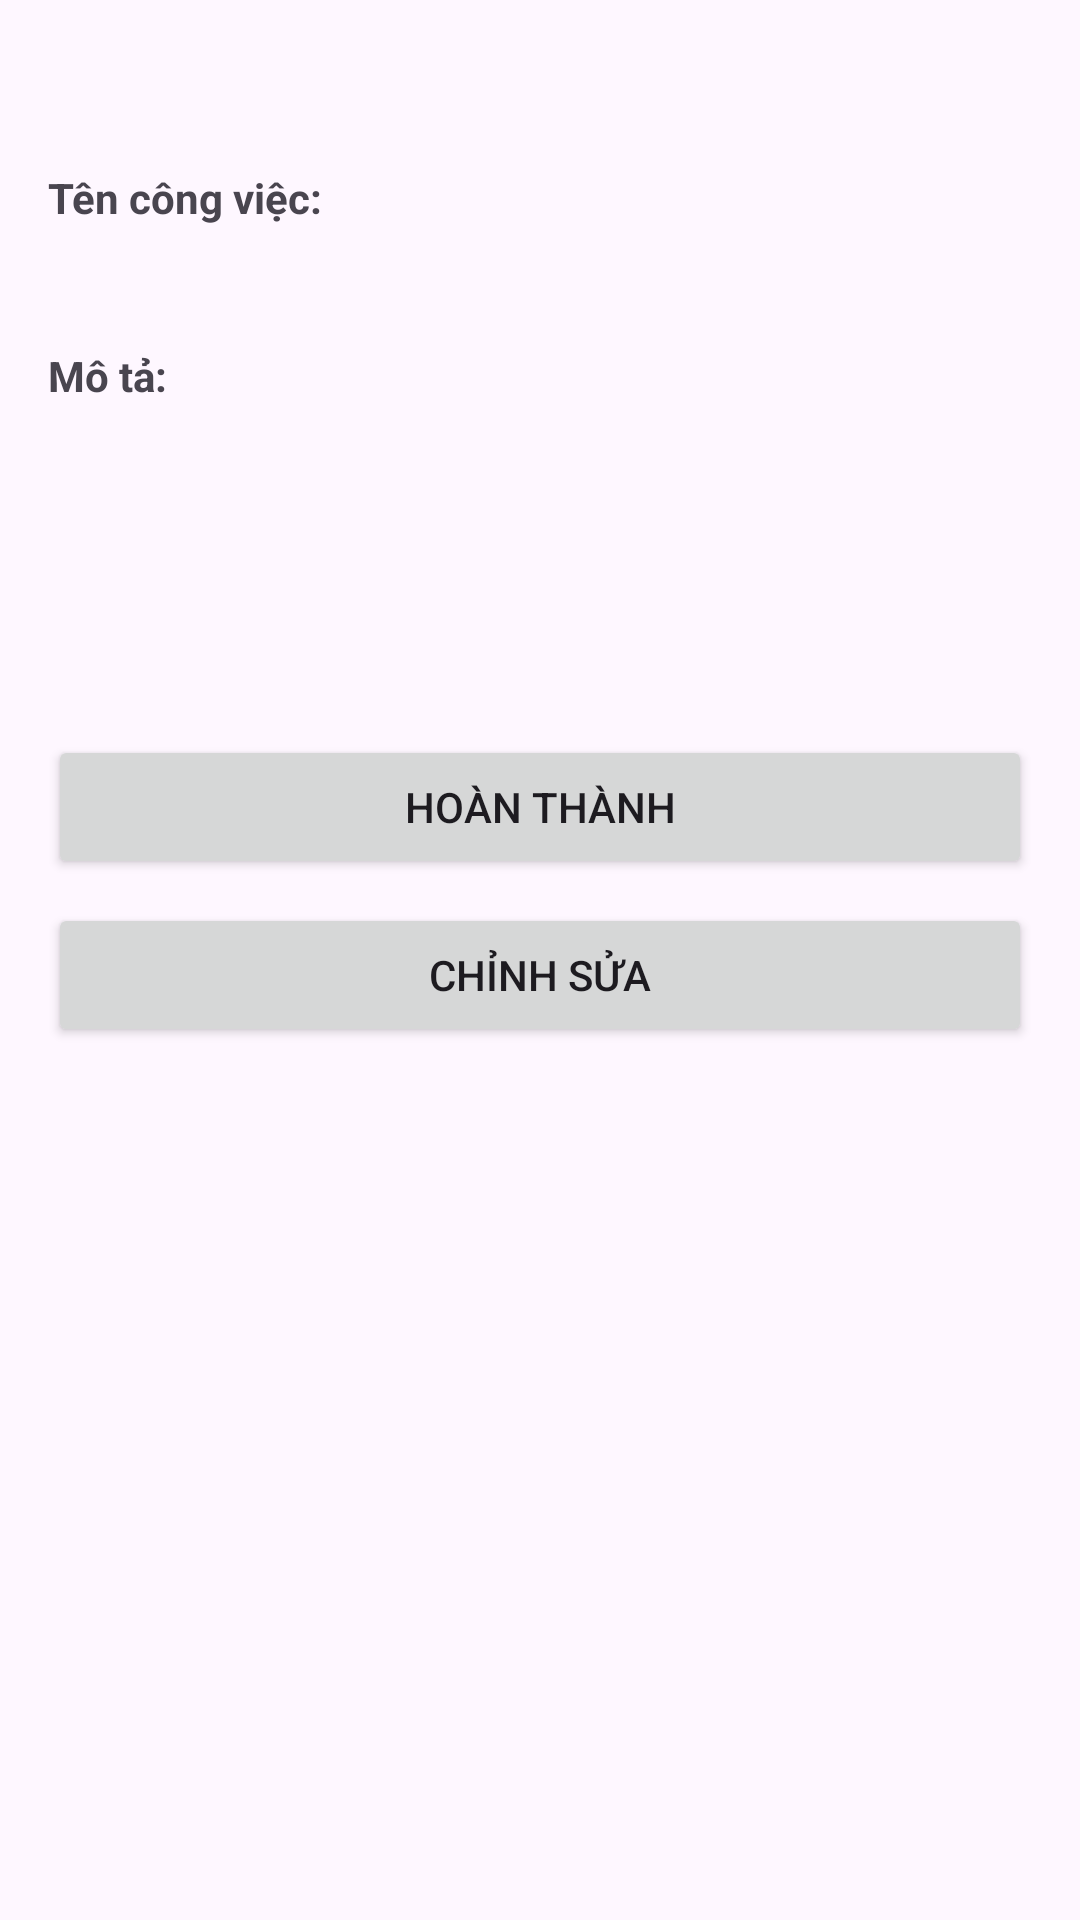

The Android layout XML behind this screen, and the referenced resources:
<!-- AndroidManifest.xml: application theme Theme.KIEMTRALAN2 -->
<!-- res/layout/activity_chi_tiet_cong_viec.xml -->
<?xml version="1.0" encoding="utf-8"?>
<LinearLayout xmlns:android="http://schemas.android.com/apk/res/android"
    android:id="@+id/main"
    android:layout_width="match_parent"
    android:layout_height="match_parent"
    android:orientation="vertical"
    android:padding="16dp">

    <TextView
        android:id="@+id/tvMaCongViec"
        android:layout_width="match_parent"
        android:layout_height="wrap_content"
        android:layout_marginBottom="16dp"
        android:textSize="18sp"
        android:textStyle="bold" />

    <TextView
        android:layout_width="wrap_content"
        android:layout_height="wrap_content"
        android:text="Tên công việc:"
        android:textStyle="bold" />

    <TextView
        android:id="@+id/tvTenCongViec"
        android:layout_width="match_parent"
        android:layout_height="wrap_content"
        android:layout_marginBottom="16dp"
        android:textSize="18sp" />

    <TextView
        android:layout_width="wrap_content"
        android:layout_height="wrap_content"
        android:text="Mô tả:"
        android:textStyle="bold" />

    <TextView
        android:id="@+id/tvMoTaCongViec"
        android:layout_width="match_parent"
        android:layout_height="wrap_content"
        android:textSize="18sp" />

    <TextView
        android:id="@+id/tvThongTin"
        android:layout_width="match_parent"
        android:layout_height="wrap_content"
        android:layout_marginTop="16dp"
        android:textSize="16sp" />

    <TextView
        android:id="@+id/tvTrangThai"
        android:layout_width="match_parent"
        android:layout_height="wrap_content"
        android:layout_marginTop="16dp"
        android:textSize="18sp"
        android:textStyle="bold" />

    <Button
        android:id="@+id/btnHoanThanh"
        android:layout_width="match_parent"
        android:layout_height="wrap_content"
        android:layout_marginTop="8dp"
        android:text="Hoàn thành" />

    <Button
        android:id="@+id/btnChinhSua"
        android:layout_width="match_parent"
        android:layout_height="wrap_content"
        android:layout_marginTop="8dp"
        android:text="Chỉnh sửa" />

</LinearLayout>
<!-- resources referenced by this layout -->
<resources>
  <style name="Theme.KIEMTRALAN2" parent="Base.Theme.KIEMTRALAN2" />
  <style name="Base.Theme.KIEMTRALAN2" parent="Theme.Material3.DayNight.NoActionBar">
          
          
      </style>
</resources>
